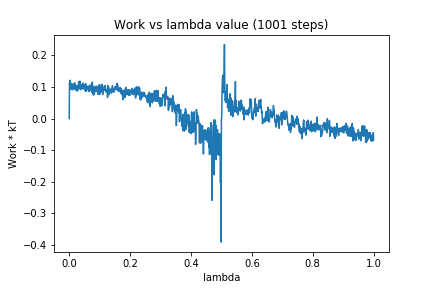

The file beside this chart, header and first rows:
0, 0.0
1, 0.1135
2, 0.101
3, 0.1214
4, 0.1134
5, 0.1039
6, 0.0928
7, 0.1091
8, 0.1036
9, 0.1101
10, 0.1058
11, 0.09073
12, 0.1004
13, 0.1022
14, 0.1089
15, 0.1013
16, 0.1044
17, 0.0947
18, 0.113
19, 0.09669
20, 0.0908
21, 0.09531
22, 0.105
23, 0.1015
24, 0.09581
25, 0.1029
26, 0.08674
27, 0.1032
28, 0.09561
29, 0.1048
30, 0.09072
31, 0.1166
32, 0.09481
33, 0.1162
34, 0.1063
35, 0.1187
36, 0.1127
37, 0.09631
38, 0.1073
39, 0.09157
40, 0.1023
41, 0.0967
42, 0.1062
43, 0.09669
44, 0.09465
45, 0.09707
46, 0.1123
47, 0.09858
48, 0.1041
49, 0.1065
50, 0.09149
51, 0.09325
52, 0.1008
53, 0.08815
54, 0.1108
55, 0.08601
56, 0.09521
57, 0.08907
58, 0.09448
59, 0.1019
60, 0.09998
... 940 more rows
